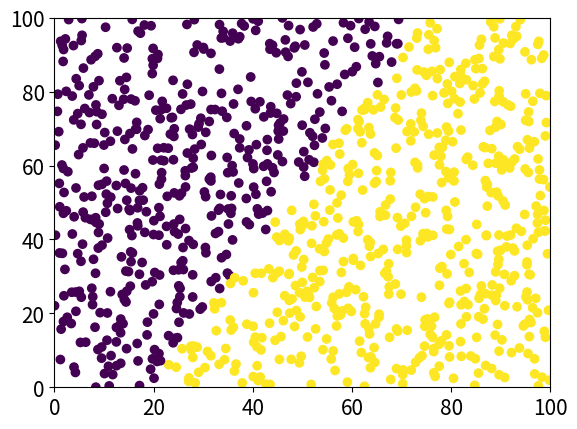

Here is the Python script that generated this plot:
import numpy as np
import pandas as pd
import matplotlib.pyplot as plt
from matplotlib import animation

class Perceptron():
    def __init__(self, input_size, lr=1, epochs=300):
        self.W = np.zeros(input_size+1)
        self.epochs = epochs
        self.lr = lr
        self.histW = []

    def activation_fn(self, x):
        return 1 if x >= 0 else 0

    def predict(self, x):
        z = self.W.T.dot(x)
        a = self.activation_fn(z)
        return a

    def lrate(self, it):
        return self.lr - (it/self.epochs)

    def fit(self, X, d):
        for it in range(self.epochs):
            lrate = self.lrate(it)
            for i in range(d.shape[0]):
                x = np.insert(X[i], 0, -1)
                y = self.predict(x)
                e = d[i] - y
                self.W = self.W + lrate * e * x
            self.histW.append(self.W)
        self.histW = np.array(self.histW)

if __name__ == '__main__':
    ### Training set
    train_set = pd.DataFrame(np.random.rand(1000, 2)*100, columns=['x', 'y'])
    train_set['color'] = 1
    train_set.loc[train_set.y - 1.8*train_set.x > -35, 'color'] = 0
    X = train_set[['x','y']].to_numpy()
    d = train_set.color.to_numpy()
    
    ### NeuralNet
    perceptron = Perceptron(input_size=2)
    perceptron.fit(X, d)

    # Plotting
    fig = plt.figure()
    ax = fig.add_subplot(1,1,1)

    # plot training set
    train_plt = ax.scatter(train_set.x, train_set.y, c=train_set.color)
    
    # plot final line
    #x1 = np.linspace(0, 100, 3)
    #x2 = -(perceptron.W[1]/perceptron.W[2])*x1 + perceptron.W[0]/perceptron.W[2]
    #line_plt, = ax.plot(x1, x2, linewidth=2.0, c='r')
    
    ###############################################################
    ########################## ANIMATION ##########################
    ###############################################################

    line_plt, = ax.plot([], [], linewidth=2.0, c='r')
   
    # initialization function: plot the background of each frame
    def init():
        line_plt.set_data([], [])
        return line_plt,

    # animation function.  This is called sequentially
    def animate(i):
        x = np.linspace(0, 100, 3)
        w = perceptron.histW
        y = -(w[i][1]/w[i][2])*x + w[i][0]/w[i][2]
        line_plt.set_data(x, y)
        return line_plt,

    # call the animator.  blit=True means only re-draw the parts that have changed.
    anim = animation.FuncAnimation(fig, animate, init_func=init, frames=perceptron.histW.shape[0], interval=1, blit=True, repeat=False)
   
    ###############################################################
    ####################### END ANIMATION #########################
    ###############################################################    

    plt.tick_params(axis='x', labelsize=15)
    plt.tick_params(axis='y', labelsize=15)
    plt.xlim(0,100)
    plt.ylim(0,100)
    plt.show()
